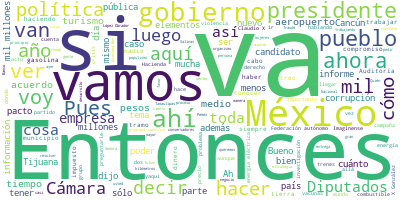

Values plotted in this chart, from the file beside it:
Participante, Texto, Sentimiento, Palabras, Dia, Mes, Anio
PRESIDENTE ANDRES MANUEL LOPEZ OBRADOR, Buenos días. Se nos hizo un poco tarde, …, 0.0, 12, 25, 02, 2021
PRESIDENTE ANDRES MANUEL LOPEZ OBRADOR, Sólo tengo un tema que tratarles, de mod…, 0.0, 46, 25, 02, 2021
PRESIDENTE ANDRES MANUEL LOPEZ OBRADOR, Miren, la Auditoría Superior de la Feder…, 0.0, 44, 25, 02, 2021
PRESIDENTE ANDRES MANUEL LOPEZ OBRADOR, Entonces, no creo, aunque existe la posi…, 0.0, 46, 25, 02, 2021
PRESIDENTE ANDRES MANUEL LOPEZ OBRADOR, Entonces, no vamos a dejar pasar este as…, 0.0, 62, 25, 02, 2021
PRESIDENTE ANDRES MANUEL LOPEZ OBRADOR, Entonces, dice así:, 0.0, 3, 25, 02, 2021
PRESIDENTE ANDRES MANUEL LOPEZ OBRADOR, ‘Diputada Dulce María Sauri Riancho, pre…, 0.0, 16, 25, 02, 2021
PRESIDENTE ANDRES MANUEL LOPEZ OBRADOR, ‘Como seguramente es de su conocimiento,…, 0.0, 37, 25, 02, 2021
PRESIDENTE ANDRES MANUEL LOPEZ OBRADOR, ‘En otras cosas, tal instancia difundió …, 0.0, 54, 25, 02, 2021
PRESIDENTE ANDRES MANUEL LOPEZ OBRADOR, ‘Tampoco consideró que terminar dicha ob…, 0.0, 92, 25, 02, 2021
PRESIDENTE ANDRES MANUEL LOPEZ OBRADOR, ‘Aun cuando los responsables de la Audit…, 0.0, 85, 25, 02, 2021
PRESIDENTE ANDRES MANUEL LOPEZ OBRADOR, ‘En consecuencia, le solicito de manera …, 0.0, 87, 25, 02, 2021
PRESIDENTE ANDRES MANUEL LOPEZ OBRADOR, Esto es lo que hoy le voy a enviar a la …, 0.0, 17, 25, 02, 2021
PRESIDENTE ANDRES MANUEL LOPEZ OBRADOR, Empezamos. Después Sara, que escuché por…, 0.0, 13, 25, 02, 2021
PREGUNTA, Gracias, presidente. Buenos días. Pues p…, 0.0, 10, 25, 02, 2021
PRESIDENTE ANDRES MANUEL LOPEZ OBRADOR, Ah, tengo… Sí, pero se queda en tercera …, 0.0, 10, 25, 02, 2021
PREGUNTA, Gracias. Preguntarle sobre este tema. ¿D…, 0.0, 25, 25, 02, 2021
PRESIDENTE ANDRES MANUEL LOPEZ OBRADOR, No quiero señalar a nadie, pido que se h…, 0.0, 35, 25, 02, 2021
PRESIDENTE ANDRES MANUEL LOPEZ OBRADOR, Vean cómo lo manejó la prensa vendida o …, 0.0, 50, 25, 02, 2021
PRESIDENTE ANDRES MANUEL LOPEZ OBRADOR, Este Elizondo era consejero de Pemex en …, 0.0, 47, 25, 02, 2021
PRESIDENTE ANDRES MANUEL LOPEZ OBRADOR, Entonces, con esta información se les da…, 0.0, 44, 25, 02, 2021
PRESIDENTE ANDRES MANUEL LOPEZ OBRADOR, Entonces, no se trata de ir a la fiscalí…, 0.0, 42, 25, 02, 2021
PRESIDENTE ANDRES MANUEL LOPEZ OBRADOR, Que se actúe con mucha responsabilidad, …, 0.0, 43, 25, 02, 2021
PRESIDENTE ANDRES MANUEL LOPEZ OBRADOR, Y un columnista, un periodista, un servi…, 0.0, 58, 25, 02, 2021
PRESIDENTE ANDRES MANUEL LOPEZ OBRADOR, No es un asunto personal contra nadie de…, 0.0, 28, 25, 02, 2021
PREGUNTA, O sea, ¿usted considera que la Auditoría…, 0.0, 19, 25, 02, 2021
PREGUNTA, Y si considera que este error ameritaría…, 0.0, 12, 25, 02, 2021
PRESIDENTE ANDRES MANUEL LOPEZ OBRADOR, Eso lo va a decidir la Cámara de Diputad…, 0.0, 14, 25, 02, 2021
PRESIDENTE ANDRES MANUEL LOPEZ OBRADOR, Nosotros pensamos que no podíamos dejar …, 0.0, 32, 25, 02, 2021
PREGUNTA, Gracias, presidente. Y si me permite toc…, 0.0, 10, 25, 02, 2021
PREGUNTA, Tanto ayer como hoy se dio a conocer una…, 0.0, 43, 25, 02, 2021
PREGUNTA, ¿Qué reporte tiene de esta red de combus…, 0.0, 21, 25, 02, 2021
PRESIDENTE ANDRES MANUEL LOPEZ OBRADOR, Mire, este asunto de la solicitud de la …, 0.0, 34, 25, 02, 2021
PRESIDENTE ANDRES MANUEL LOPEZ OBRADOR, La Cámara de Diputados determina si se p…, 0.0, 62, 25, 02, 2021
PRESIDENTE ANDRES MANUEL LOPEZ OBRADOR, Entonces, hay que esperarnos para que la…, 0.0, 35, 25, 02, 2021
PREGUNTA, ¿En particular sobre esta red de contrab…, 0.0, 12, 25, 02, 2021
PRESIDENTE ANDRES MANUEL LOPEZ OBRADOR, Siempre hemos estado combatiendo el huac…, 0.0, 43, 25, 02, 2021
PRESIDENTE ANDRES MANUEL LOPEZ OBRADOR, Entramos y tomamos la decisión de combat…, 0.0, 52, 25, 02, 2021
PRESIDENTE ANDRES MANUEL LOPEZ OBRADOR, Y sí hay información de que se introduce…, 0.0, 65, 25, 02, 2021
PREGUNTA, Presuntamente hay colusión de funcionari…, 0.0, 9, 25, 02, 2021
PRESIDENTE ANDRES MANUEL LOPEZ OBRADOR, No tenemos esa información., 0.0, 4, 25, 02, 2021
PREGUNTA, Por último sobre ese tema, presidente ¿q…, 0.0, 28, 25, 02, 2021
PRESIDENTE ANDRES MANUEL LOPEZ OBRADOR, Tiene todo el derecho de manifestarse, d…, 0.0, 14, 25, 02, 2021
PRESIDENTE ANDRES MANUEL LOPEZ OBRADOR, Nada más decir que nosotros no tenemos u…, 0.0, 46, 25, 02, 2021
PRESIDENTE ANDRES MANUEL LOPEZ OBRADOR, Antes los del partido surgido del movimi…, 0.0, 35, 25, 02, 2021
PRESIDENTE ANDRES MANUEL LOPEZ OBRADOR, Don Fidel Velázquez decía: ‘Soy charro, …, 0.0, 12, 25, 02, 2021
PRESIDENTE ANDRES MANUEL LOPEZ OBRADOR, Entonces, ahí les dejo de tarea de que e…, 0.0, 126, 25, 02, 2021
PRESIDENTE ANDRES MANUEL LOPEZ OBRADOR, Pero qué incongruencia que diputados del…, 0.0, 73, 25, 02, 2021
PRESIDENTE ANDRES MANUEL LOPEZ OBRADOR, Eso es lo que está sucediendo en el país…, 0.0, 46, 25, 02, 2021
PREGUNTA, Presidente y una última, sobre violencia…, 0.0, 41, 25, 02, 2021
PREGUNTA, ¿Considera que se está exacerbando esta …, 0.0, 18, 25, 02, 2021
PRESIDENTE ANDRES MANUEL LOPEZ OBRADOR, Estamos tratando el caso., 0.0, 4, 25, 02, 2021
PRESIDENTE ANDRES MANUEL LOPEZ OBRADOR, Cuando hay elecciones, se mete el crimen…, 0.0, 38, 25, 02, 2021
PRESIDENTE ANDRES MANUEL LOPEZ OBRADOR, Al principio, cuando empezó esto de la a…, 0.0, 118, 25, 02, 2021
PRESIDENTE ANDRES MANUEL LOPEZ OBRADOR, Y va creciendo y va creciendo hasta que …, 0.0, 21, 25, 02, 2021
PREGUNTA, Las participaciones., 0.0, 2, 25, 02, 2021
PRESIDENTE ANDRES MANUEL LOPEZ OBRADOR, Sí, tenían la contabilidad de cuánto rec…, 0.0, 21, 25, 02, 2021
PRESIDENTE ANDRES MANUEL LOPEZ OBRADOR, Aquí está el origen de muchas cosas, des…, 0.0, 24, 25, 02, 2021
PRESIDENTE ANDRES MANUEL LOPEZ OBRADOR, Entonces, amenazaban a los candidatos op…, 0.0, 46, 25, 02, 2021
PRESIDENTE ANDRES MANUEL LOPEZ OBRADOR, Esto fue creciendo., 0.0, 3, 25, 02, 2021
... 290 more rows
